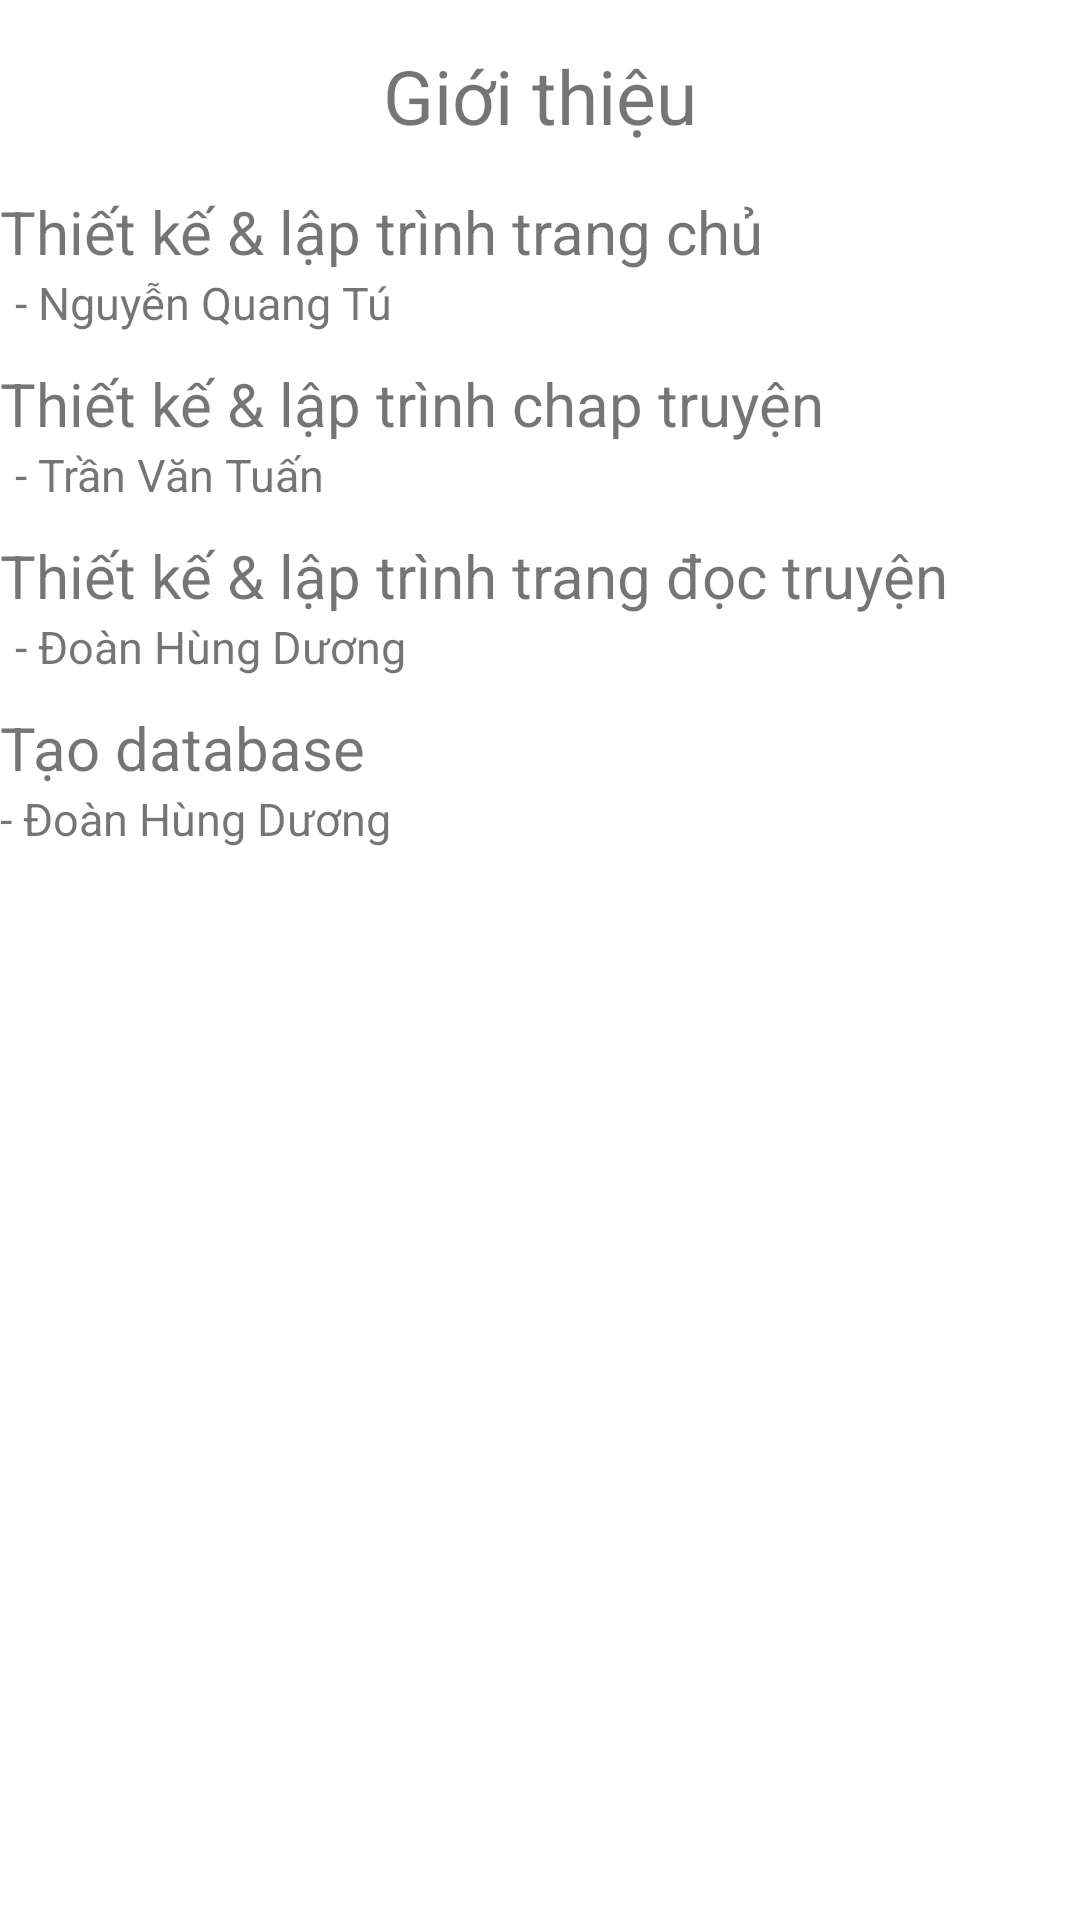

Here is an Android app screen rendered from its layout file. Give the layout XML and the strings, colors and styles it references.
<!-- AndroidManifest.xml: application theme Theme.BaitaplonDidong -->
<!-- res/layout/activity_gioithieu.xml -->
<?xml version="1.0" encoding="utf-8"?>
<LinearLayout xmlns:android="http://schemas.android.com/apk/res/android"
    android:layout_width="match_parent"
    android:layout_height="match_parent"
    android:id="@+id/creditFrame"
    android:orientation="vertical"
    >
    <TextView
        android:layout_width="wrap_content"
        android:layout_height="wrap_content"
        android:text="Giới thiệu"
        android:textSize="25sp"
        android:layout_margin="15sp"
        android:layout_gravity="center"
        />

    <TextView
        android:layout_width="wrap_content"
        android:layout_height="wrap_content"
        android:text="Thiết kế &amp; lập trình trang chủ"
        android:textSize="20sp"

        />
    <TextView
        android:layout_width="wrap_content"
        android:layout_height="wrap_content"
        android:text="- Nguyễn Quang Tú"
        android:textSize="15sp"
        android:layout_marginHorizontal="5sp"
        />

    <TextView
        android:layout_width="wrap_content"
        android:layout_height="wrap_content"
        android:text="Thiết kế &amp; lập trình chap truyện"
        android:textSize="20sp"
        android:layout_marginTop="10sp"
        />
    <TextView
        android:layout_width="wrap_content"
        android:layout_height="wrap_content"
        android:text="- Trần Văn Tuấn"
        android:textSize="15sp"
        android:layout_marginHorizontal="5sp"
        />

    <TextView
        android:layout_width="wrap_content"
        android:layout_height="wrap_content"
        android:text="Thiết kế &amp; lập trình trang đọc truyện"
        android:textSize="20sp"
        android:layout_marginTop="10sp"
        />
    <TextView
        android:layout_width="wrap_content"
        android:layout_height="wrap_content"
        android:text="- Đoàn Hùng Dương"
        android:textSize="15sp"
        android:layout_marginHorizontal="5sp"
        />

    <TextView
        android:layout_width="wrap_content"
        android:layout_height="wrap_content"
        android:text="Tạo database"
        android:textSize="20sp"
        android:layout_marginTop="10sp"
        />
    <TextView
        android:layout_width="wrap_content"
        android:layout_height="wrap_content"
        android:text="- Đoàn Hùng Dương"
        android:textSize="15sp"
        />




















</LinearLayout>
<!-- resources referenced by this layout -->
<resources>
  <style name="Theme.BaitaplonDidong" parent="Theme.MaterialComponents.DayNight.DarkActionBar">
          
          <item name="colorPrimary">@color/purple_500</item>
          <item name="colorPrimaryVariant">@color/purple_700</item>
          <item name="colorOnPrimary">@color/white</item>
          
          <item name="colorSecondary">@color/teal_200</item>
          <item name="colorSecondaryVariant">@color/teal_700</item>
          <item name="colorOnSecondary">@color/black</item>
          
          <item name="android:statusBarColor" tools:targetApi="l">?attr/colorPrimaryVariant</item>
          
      </style>
  <!-- not gathered from this repository: default colours our renderer supplied (Android Studio template values) -->
  <color name="purple_500">#FF6200EE</color>
  <color name="purple_700">#FF3700B3</color>
  <color name="teal_200">#FF03DAC5</color>
  <color name="teal_700">#FF018786</color>
  <color name="black">#FF000000</color>
  <color name="white">#FFFFFFFF</color>
</resources>
